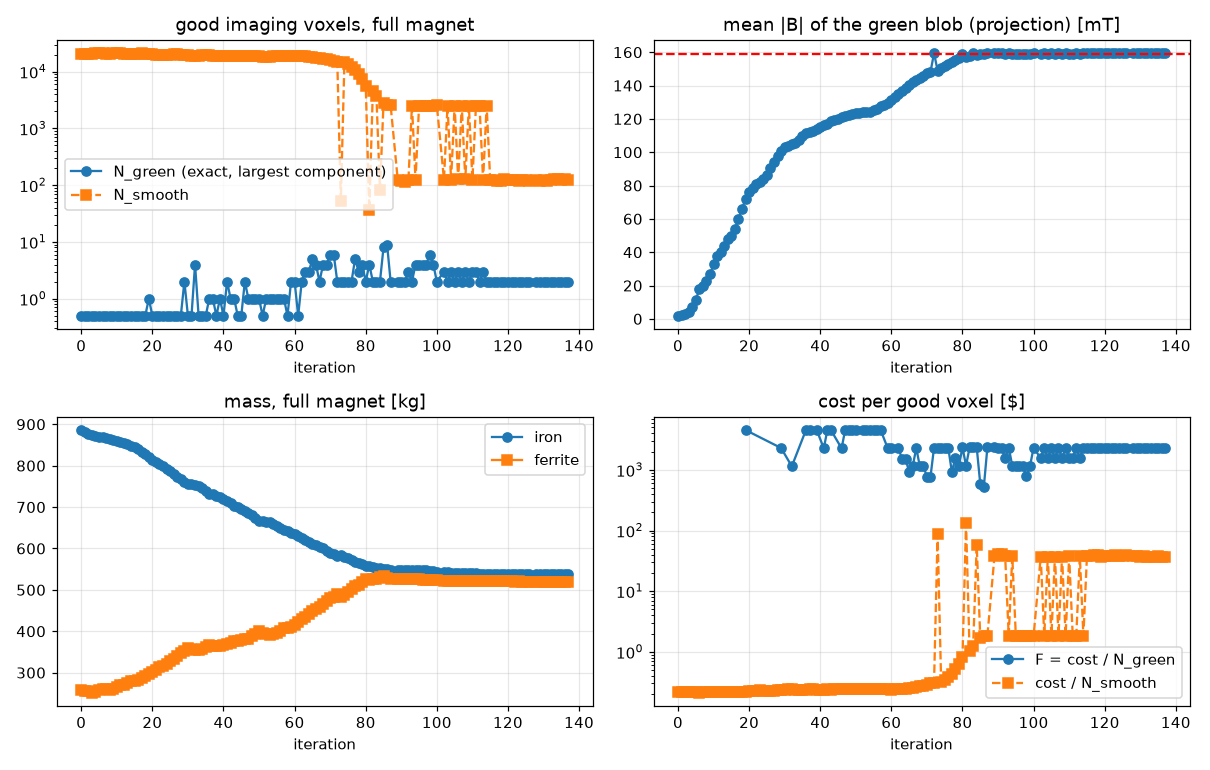

The table this chart was drawn from, first rows:
it, F, F_smooth, N_green, N_smooth, blob_mean, cost, cost_fe, cost_f, iron_kg, ferrite_kg, demag_frac, residual, J, kappa, width, moved_fe_kg, moved_f_kg, dt, elapsed_s, solves, tries
0, inf, 0.218, 0, 20842, 0.001876, 4544, 1773, 770.9, 886.6, 257, 0.1523, 0.001644, -1.41, 0.1, 524.4, 0.0, 0.0, 138.3, 138.3, 2, 0
1, inf, 0.2171, 0, 20856, 0.002303, 4528, 1762, 766.2, 881, 255.4, 0.1506, 0.001254, -1.419, 0.01776, 524.4, 15, 5.139, 87.66, 230.4, 4, 2
2, inf, 0.2168, 0, 20845, 0.002898, 4519, 1755, 763.7, 877.5, 254.6, 0.153, 0.0009387, -1.423, 0.01852, 523, 15, 4.982, 96.24, 330.2, 6, 4
3, inf, 0.2161, 0, 20853, 0.003848, 4505, 1749, 756.2, 874.6, 252.1, 0.1541, 0.0007508, -1.426, 0.01885, 521, 9.883, 4.385, 160.6, 494.1, 12, 6
4, inf, 0.2142, 0, 21038, 0.00718, 4507, 1745, 761.7, 872.7, 253.9, 0.1601, 0.0007132, -1.426, 0.01935, 517.8, 15, 7.555, 130.1, 627.7, 17, 8
5, inf, 0.2139, 0, 21095, 0.01151, 4512, 1741, 771.5, 870.5, 257.2, 0.1599, 0.0008262, -1.43, 0.01934, 506.7, 15, 8.703, 129.4, 760.6, 23, 10
6, inf, 0.2131, 0, 21229, 0.01765, 4523, 1738, 784.6, 869.2, 261.5, 0.1645, 0.00101, -1.435, 0.02018, 492.3, 14.56, 10, 135.9, 899.7, 29, 12
7, inf, 0.217, 0, 20782, 0.01964, 4510, 1731, 779, 865.7, 259.7, 0.1655, 0.001061, -1.417, 0.01997, 471.8, 8.83, 5.369, 111.6, 1015, 35, 14
8, inf, 0.216, 0, 20856, 0.02249, 4504, 1727, 777.3, 863.5, 259.1, 0.1684, 0.001118, -1.424, 0.02042, 465.2, 9.836, 6.077, 114.3, 1132, 41, 16
9, inf, 0.2148, 0, 20974, 0.02669, 4505, 1723, 781.1, 861.7, 260.4, 0.1667, 0.001221, -1.43, 0.02102, 455.7, 11.47, 7.235, 134.2, 1270, 47, 18
10, inf, 0.2134, 0, 21150, 0.03287, 4513, 1720, 793, 860.1, 264.3, 0.1618, 0.001404, -1.433, 0.02176, 441.7, 14.04, 9.259, 127.2, 1401, 53, 20
11, inf, 0.2155, 0, 20993, 0.0379, 4524, 1716, 808, 858, 269.3, 0.158, 0.001516, -1.421, 0.02322, 421.1, 14.72, 10, 130.2, 1535, 59, 22
12, inf, 0.2188, 0, 20666, 0.04034, 4522, 1710, 812.2, 855.1, 270.7, 0.1566, 0.00154, -1.404, 0.02457, 404.3, 10.94, 7.111, 112.9, 1651, 65, 24
13, inf, 0.2182, 0, 20755, 0.0436, 4529, 1704, 825.1, 851.9, 275, 0.1559, 0.001563, -1.406, 0.02534, 396.2, 13.51, 9.225, 149.2, 1803, 71, 26
14, inf, 0.2177, 0, 20839, 0.04779, 4536, 1695, 840.8, 847.7, 280.3, 0.1558, 0.001622, -1.413, 0.02564, 385.4, 14.14, 10, 158.2, 1965, 77, 28
15, inf, 0.2203, 0, 20549, 0.04998, 4527, 1688, 839.1, 844, 279.7, 0.1573, 0.001667, -1.402, 0.02558, 371.4, 9.148, 5.757, 153.2, 2122, 83, 30
16, inf, 0.2186, 0, 20699, 0.05367, 4524, 1680, 844, 840.1, 281.3, 0.1527, 0.001789, -1.405, 0.02502, 364.1, 10.89, 7.084, 161.7, 2287, 89, 32
17, inf, 0.216, 0, 20968, 0.06011, 4528, 1668, 860, 834.1, 286.7, 0.1536, 0.002057, -1.407, 0.02493, 351.8, 14.78, 10, 189.8, 2481, 95, 34
18, inf, 0.2178, 0, 20806, 0.06619, 4531, 1656, 875.6, 827.9, 291.9, 0.1524, 0.002299, -1.4, 0.02483, 330.4, 14.63, 9.814, 131.7, 2616, 99, 36
19, 4535, 0.22, 1, 20615, 0.07175, 4535, 1643, 891.8, 821.6, 297.3, 0.1447, 0.002502, -1.38, 0.02549, 310.1, 15, 9.935, 115.7, 2736, 103, 38
20, inf, 0.2236, 0, 20297, 0.07592, 4538, 1630, 908.2, 814.9, 302.7, 0.1419, 0.002636, -1.371, 0.02586, 291.6, 15, 9.999, 175.9, 2915, 109, 40
21, inf, 0.2274, 0, 19963, 0.07846, 4539, 1619, 920.1, 809.5, 306.7, 0.1392, 0.002682, -1.358, 0.02615, 277.7, 13.23, 8.525, 137.1, 3056, 115, 42
22, inf, 0.2286, 0, 19883, 0.08068, 4545, 1607, 937.6, 803.7, 312.5, 0.1392, 0.002645, -1.351, 0.0262, 269.2, 14.8, 10, 131.1, 3191, 121, 44
23, inf, 0.2306, 0, 19709, 0.08197, 4545, 1598, 946.6, 799, 315.5, 0.1387, 0.002589, -1.342, 0.02599, 261.8, 11.66, 7.537, 142, 3336, 127, 46
24, inf, 0.2293, 0, 19841, 0.0838, 4549, 1585, 963.6, 792.5, 321.2, 0.1351, 0.002529, -1.341, 0.02624, 257.5, 14.42, 10, 195.5, 3535, 133, 48
25, inf, 0.228, 0, 19969, 0.08629, 4553, 1572, 981.1, 786.1, 327, 0.1302, 0.002521, -1.338, 0.02508, 251.4, 13.49, 9.661, 173.9, 3713, 139, 50
26, inf, 0.2259, 0, 20186, 0.09026, 4560, 1560, 1000, 779.9, 333.3, 0.1287, 0.002654, -1.343, 0.02381, 243.1, 13.41, 10, 140.2, 3857, 143, 52
27, inf, 0.2267, 0, 20140, 0.0944, 4566, 1547, 1019, 773.7, 339.7, 0.1253, 0.002793, -1.335, 0.02322, 229.9, 13.77, 10, 126.1, 3986, 147, 54
28, inf, 0.23, 0, 19888, 0.09766, 4574, 1535, 1039, 767.5, 346.4, 0.1199, 0.002879, -1.316, 0.02279, 216.1, 13.96, 10, 172.6, 4163, 153, 56
29, 2291, 0.2322, 2, 19732, 0.1005, 4581, 1524, 1058, 761.8, 352.6, 0.1185, 0.002938, -1.303, 0.02301, 205.3, 13.34, 9.596, 165, 4331, 159, 58
30, inf, 0.2331, 0, 19683, 0.1033, 4589, 1512, 1077, 755.8, 359.1, 0.1146, 0.002982, -1.287, 0.02322, 195.9, 13.96, 10, 135, 4470, 164, 60
31, inf, 0.2401, 0, 19071, 0.1038, 4579, 1510, 1069, 754.9, 356.3, 0.1172, 0.002996, -1.262, 0.02319, 186.5, 7.19, 4.282, 114.6, 4588, 170, 62
32, 1142, 0.239, 4, 19122, 0.1047, 4570, 1506, 1064, 753.2, 354.5, 0.1148, 0.003011, -1.268, 0.0245, 184.7, 7.392, 4.39, 105.5, 4698, 176, 64
33, inf, 0.2379, 0, 19182, 0.1058, 4563, 1501, 1063, 750.4, 354.2, 0.1121, 0.00302, -1.271, 0.02555, 181.9, 7.924, 4.822, 118.5, 4820, 182, 66
34, inf, 0.2365, 0, 19286, 0.1074, 4561, 1492, 1069, 745.9, 356.3, 0.1099, 0.003024, -1.273, 0.02614, 178.2, 9.728, 6.247, 153, 4977, 188, 68
35, inf, 0.235, 0, 19425, 0.1095, 4564, 1479, 1086, 739.3, 361.8, 0.11, 0.003016, -1.274, 0.02664, 172.9, 13.39, 9.352, 158.1, 5139, 194, 70
36, 4568, 0.2358, 1, 19376, 0.1116, 4568, 1464, 1104, 732.2, 368, 0.1108, 0.003001, -1.263, 0.02673, 165.8, 14.27, 10, 126, 5269, 199, 72
37, 4557, 0.2413, 1, 18889, 0.1121, 4557, 1461, 1096, 730.4, 365.4, 0.1099, 0.003002, -1.245, 0.02626, 159, 7.289, 4.248, 113.7, 5386, 205, 74
38, inf, 0.2401, 0, 18944, 0.1128, 4548, 1456, 1092, 727.9, 364, 0.1117, 0.003002, -1.252, 0.02683, 157.3, 7.592, 4.413, 110.4, 5501, 211, 76
39, 4541, 0.2386, 1, 19030, 0.1138, 4541, 1448, 1093, 724.2, 364.2, 0.1117, 0.002997, -1.26, 0.02754, 154.9, 8.509, 5.087, 112.5, 5617, 217, 78
40, inf, 0.2371, 0, 19148, 0.1152, 4539, 1438, 1102, 718.9, 367.2, 0.109, 0.002977, -1.265, 0.02733, 151.5, 11.03, 7.014, 111.5, 5732, 223, 80
41, 2269, 0.238, 2, 19063, 0.1164, 4538, 1427, 1110, 713.7, 370.1, 0.109, 0.002945, -1.256, 0.02677, 146.7, 11.01, 7.136, 118.5, 5854, 229, 82
42, 4532, 0.2393, 1, 18938, 0.1172, 4532, 1419, 1113, 709.7, 371, 0.1069, 0.002928, -1.25, 0.02691, 142.9, 8.974, 5.611, 112.3, 5971, 235, 84
43, 4535, 0.2376, 1, 19087, 0.1186, 4535, 1407, 1128, 703.3, 376.1, 0.1024, 0.002905, -1.25, 0.02807, 140.2, 12.84, 8.935, 99.23, 6074, 241, 86
44, inf, 0.2405, 0, 18835, 0.1193, 4529, 1400, 1129, 700.1, 376.2, 0.1005, 0.002894, -1.238, 0.02823, 135.7, 8.326, 5.091, 94.54, 6172, 247, 88
45, inf, 0.2396, 0, 18893, 0.1202, 4527, 1391, 1137, 695.4, 378.8, 0.09986, 0.002881, -1.237, 0.02912, 133.4, 10.19, 6.693, 99.43, 6276, 253, 90
46, 2263, 0.2403, 2, 18830, 0.121, 4525, 1381, 1144, 690.6, 381.4, 0.09912, 0.002867, -1.23, 0.02923, 130.2, 10.16, 6.713, 104.3, 6384, 259, 92
47, 4520, 0.2416, 1, 18707, 0.1216, 4520, 1374, 1146, 686.8, 382.1, 0.09993, 0.002852, -1.223, 0.02956, 127.4, 8.76, 5.506, 111.1, 6499, 265, 94
48, 4524, 0.2407, 1, 18794, 0.1225, 4524, 1360, 1165, 680, 388.2, 0.09908, 0.002815, -1.22, 0.03017, 125.5, 13.51, 10, 90.53, 6593, 270, 96
49, 4529, 0.2421, 1, 18707, 0.1231, 4529, 1347, 1182, 673.3, 394, 0.09864, 0.002782, -1.212, 0.02999, 122.7, 13.25, 9.683, 104.8, 6702, 276, 98
50, 4534, 0.2432, 1, 18645, 0.1237, 4534, 1333, 1201, 666.6, 400.3, 0.09715, 0.002741, -1.213, 0.029, 120.5, 13.66, 10, 92.04, 6798, 281, 100
51, inf, 0.2449, 0, 18464, 0.1238, 4522, 1332, 1190, 666, 396.7, 0.09851, 0.002738, -1.213, 0.02799, 118.7, 7.368, 4.458, 82.9, 6885, 287, 102
52, 4511, 0.2443, 1, 18466, 0.1239, 4511, 1330, 1182, 664.9, 393.8, 0.09704, 0.002733, -1.22, 0.02958, 118.4, 7.456, 4.448, 92.86, 6981, 293, 104
53, 4502, 0.2435, 1, 18485, 0.124, 4502, 1326, 1176, 663.1, 391.9, 0.09457, 0.002723, -1.227, 0.03181, 118, 7.722, 4.55, 90.21, 7076, 299, 106
54, 4498, 0.2424, 1, 18561, 0.1244, 4498, 1318, 1180, 659.2, 393.3, 0.09481, 0.002708, -1.234, 0.01996, 117.4, 7.647, 3.968, 103.3, 7183, 305, 108
55, 4497, 0.2411, 1, 18651, 0.1251, 4497, 1310, 1187, 655, 395.5, 0.09014, 0.00269, -1.239, 0.02994, 116.1, 9.457, 6.116, 106.2, 7293, 311, 110
56, 4502, 0.2395, 1, 18798, 0.1262, 4502, 1299, 1202, 649.6, 400.8, 0.09189, 0.002666, -1.241, 0.03146, 114, 12.01, 9.015, 103.2, 7400, 317, 112
57, 4509, 0.2395, 1, 18824, 0.1274, 4509, 1288, 1221, 643.8, 407.2, 0.08993, 0.002639, -1.231, 0.03099, 110.3, 12.98, 10, 138.2, 7543, 323, 114
58, inf, 0.2432, 0, 18520, 0.1281, 4505, 1283, 1222, 641.5, 407.3, 0.08778, 0.002631, -1.214, 0.03092, 106.1, 7.849, 5.003, 89.79, 7636, 329, 116
59, 2253, 0.241, 2, 18697, 0.1293, 4506, 1277, 1230, 638.4, 409.9, 0.08643, 0.002621, -1.217, 0.03178, 103.9, 9.036, 6.522, 89.83, 7731, 335, 118
... 75 more rows
